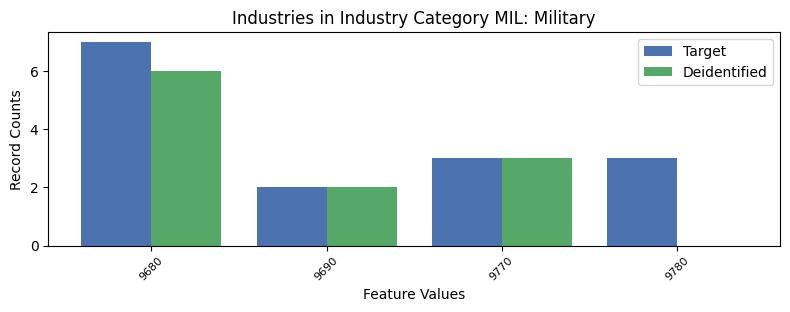

The table this chart was drawn from, first rows:
, INDP, count_target, count_deidentified
2, 9680, 7, 6.0
0, 9690, 2, 2.0
3, 9770, 3, 3.0
1, 9780, 3, 0.0
